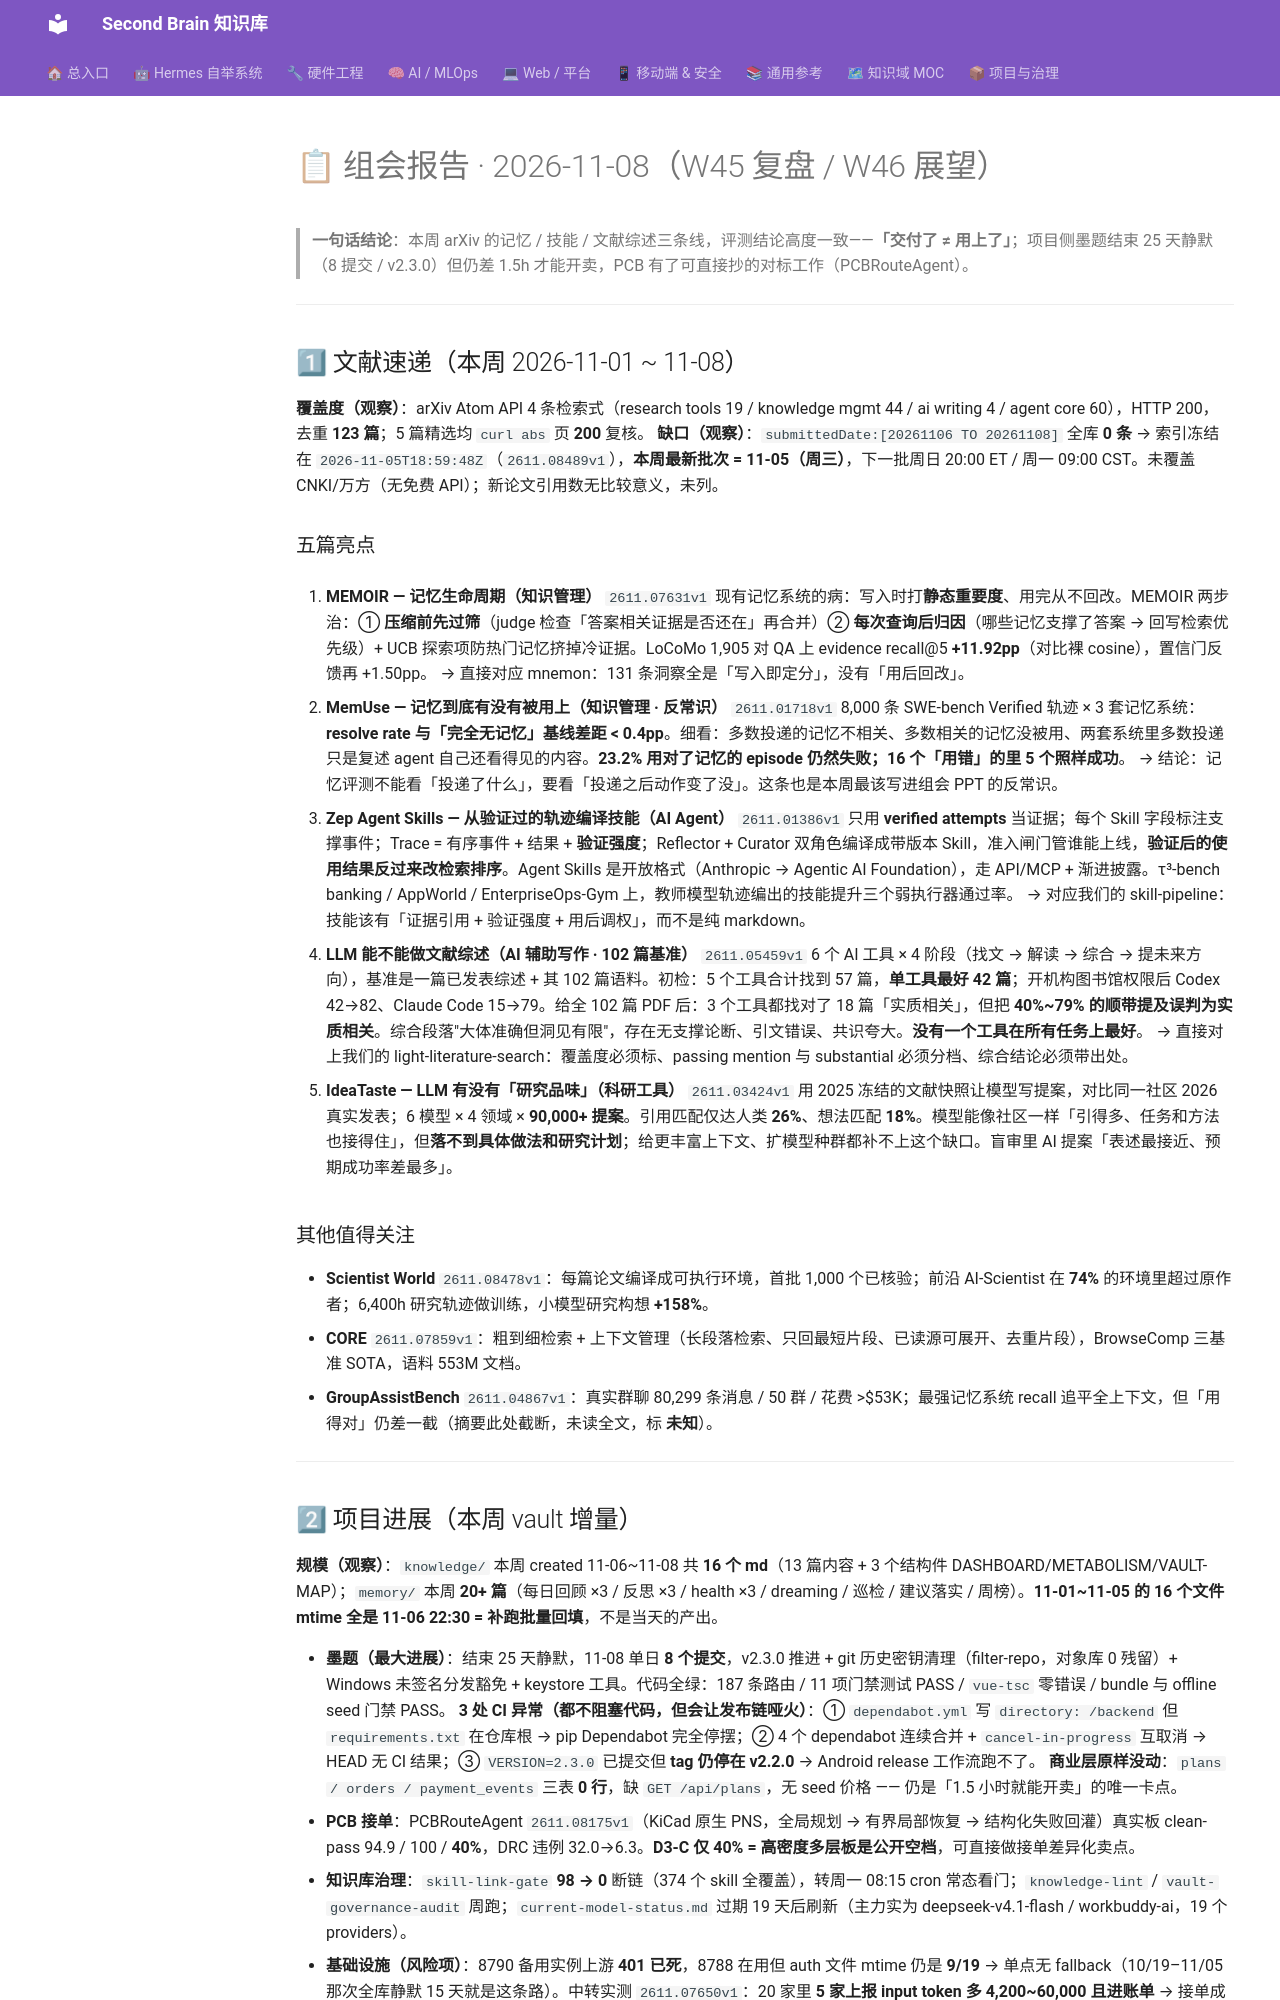

repository: mo9652962-ai/second-brain · page: kb/knowledge/Research/组会报告-2026-11-08/index.html · generator: mkdocs

---
tags: [group-meeting, weekly, report, W45]
created: 2026-11-08
type: meeting-report
---

# 📋 组会报告 · 2026-11-08（W45 复盘 / W46 展望）

> **一句话结论**：本周 arXiv 的记忆 / 技能 / 文献综述三条线，评测结论高度一致——**「交付了 ≠ 用上了」**；项目侧墨题结束 25 天静默（8 提交 / v2.3.0）但仍差 1.5h 才能开卖，PCB 有了可直接抄的对标工作（PCBRouteAgent）。

---

## 1⃣ 文献速递（本周 2026-11-01 ~ 11-08）

**覆盖度（观察）**：arXiv Atom API 4 条检索式（research tools 19 / knowledge mgmt 44 / ai writing 4 / agent core 60），HTTP 200，去重 **123 篇**；5 篇精选均 `curl abs` 页 **200** 复核。
**缺口（观察）**：`submittedDate:[20261106 TO 20261108]` 全库 **0 条** → 索引冻结在 `2026-11-05T18:59:48Z`（`2611.08489v1`），**本周最新批次 = 11-05（周三）**，下一批周日 20:00 ET / 周一 09:00 CST。未覆盖 CNKI/万方（无免费 API）；新论文引用数无比较意义，未列。

### 五篇亮点

1. **MEMOIR — 记忆生命周期（知识管理）** `2611.07631v1`
   现有记忆系统的病：写入时打**静态重要度**、用完从不回改。MEMOIR 两步治：① **压缩前先过筛**（judge 检查「答案相关证据是否还在」再合并）② **每次查询后归因**（哪些记忆支撑了答案 → 回写检索优先级）+ UCB 探索项防热门记忆挤掉冷证据。LoCoMo 1,905 对 QA 上 evidence recall@5 **+11.92pp**（对比裸 cosine），置信门反馈再 +1.50pp。
   → 直接对应 mnemon：131 条洞察全是「写入即定分」，没有「用后回改」。

2. **MemUse — 记忆到底有没有被用上（知识管理 · 反常识）** `2611.01718v1`
   8,000 条 SWE-bench Verified 轨迹 × 3 套记忆系统：**resolve rate 与「完全无记忆」基线差距 < 0.4pp**。细看：多数投递的记忆不相关、多数相关的记忆没被用、两套系统里多数投递只是复述 agent 自己还看得见的内容。**23.2% 用对了记忆的 episode 仍然失败；16 个「用错」的里 5 个照样成功**。
   → 结论：记忆评测不能看「投递了什么」，要看「投递之后动作变了没」。这条也是本周最该写进组会 PPT 的反常识。

3. **Zep Agent Skills — 从验证过的轨迹编译技能（AI Agent）** `2611.01386v1`
   只用 **verified attempts** 当证据；每个 Skill 字段标注支撑事件；Trace = 有序事件 + 结果 + **验证强度**；Reflector + Curator 双角色编译成带版本 Skill，准入闸门管谁能上线，**验证后的使用结果反过来改检索排序**。Agent Skills 是开放格式（Anthropic → Agentic AI Foundation），走 API/MCP + 渐进披露。τ³-bench banking / AppWorld / EnterpriseOps-Gym 上，教师模型轨迹编出的技能提升三个弱执行器通过率。
   → 对应我们的 skill-pipeline：技能该有「证据引用 + 验证强度 + 用后调权」，而不是纯 markdown。

4. **LLM 能不能做文献综述（AI 辅助写作 · 102 篇基准）** `2611.05459v1`
   6 个 AI 工具 × 4 阶段（找文 → 解读 → 综合 → 提未来方向），基准是一篇已发表综述 + 其 102 篇语料。初检：5 个工具合计找到 57 篇，**单工具最好 42 篇**；开机构图书馆权限后 Codex 42→82、Claude Code 15→79。给全 102 篇 PDF 后：3 个工具都找对了 18 篇「实质相关」，但把 **40%~79% 的顺带提及误判为实质相关**。综合段落"大体准确但洞见有限"，存在无支撑论断、引文错误、共识夸大。**没有一个工具在所有任务上最好**。
   → 直接对上我们的 light-literature-search：覆盖度必须标、passing mention 与 substantial 必须分档、综合结论必须带出处。

5. **IdeaTaste — LLM 有没有「研究品味」（科研工具）** `2611.03424v1`
   用 2025 冻结的文献快照让模型写提案，对比同一社区 2026 真实发表；6 模型 × 4 领域 × **90,000+ 提案**。引用匹配仅达人类 **26%**、想法匹配 **18%**。模型能像社区一样「引得多、任务和方法也接得住」，但**落不到具体做法和研究计划**；给更丰富上下文、扩模型种群都补不上这个缺口。盲审里 AI 提案「表述最接近、预期成功率差最多」。

### 其他值得关注
- **Scientist World** `2611.08478v1`：每篇论文编译成可执行环境，首批 1,000 个已核验；前沿 AI-Scientist 在 **74%** 的环境里超过原作者；6,400h 研究轨迹做训练，小模型研究构想 **+158%**。
- **CORE** `2611.07859v1`：粗到细检索 + 上下文管理（长段落检索、只回最短片段、已读源可展开、去重片段），BrowseComp 三基准 SOTA，语料 553M 文档。
- **GroupAssistBench** `2611.04867v1`：真实群聊 80,299 条消息 / 50 群 / 花费 >$53K；最强记忆系统 recall 追平全上下文，但「用得对」仍差一截（摘要此处截断，未读全文，标 **未知**）。

---
